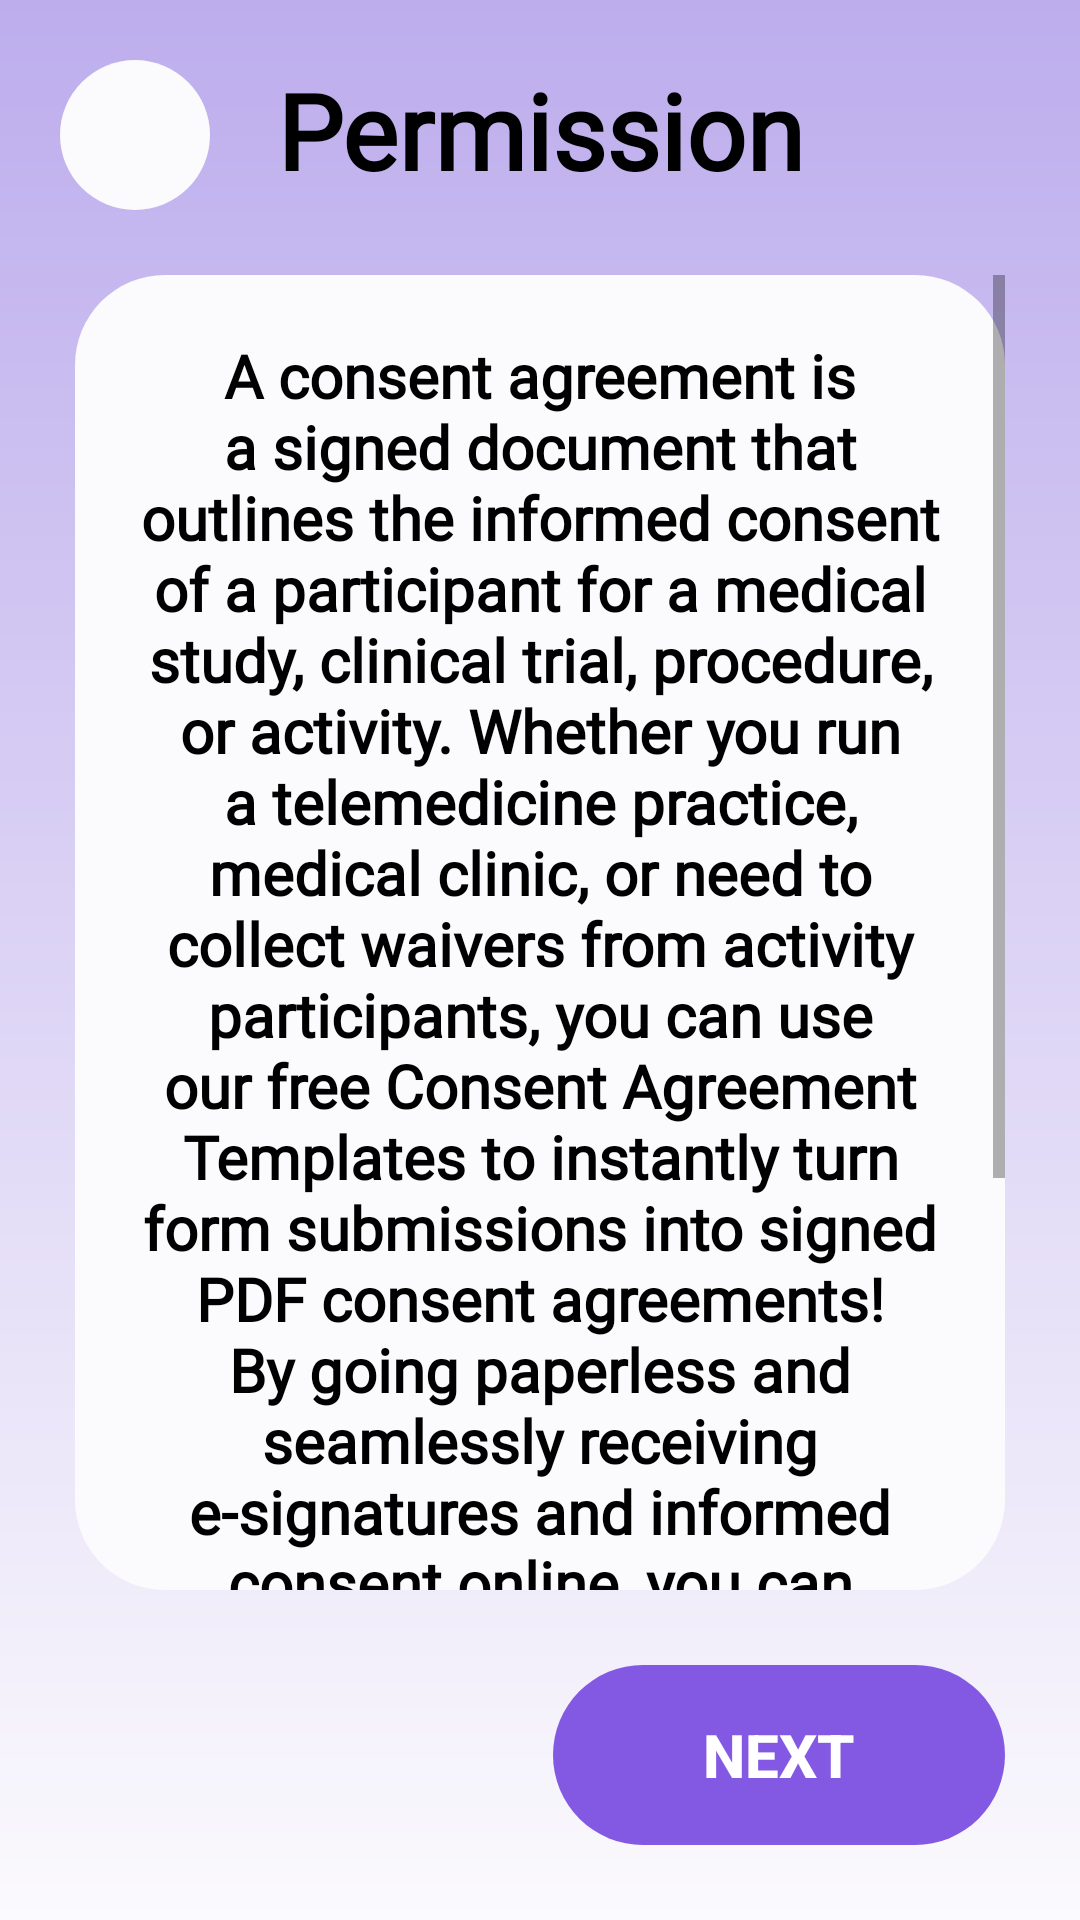

The Android layout XML behind this screen, and the referenced resources:
<!-- AndroidManifest.xml: application theme Theme.SecondProjectForBSB -->
<!-- res/layout/activity_offering_permission.xml -->
<?xml version="1.0" encoding="utf-8"?>
<androidx.constraintlayout.widget.ConstraintLayout xmlns:android="http://schemas.android.com/apk/res/android"
    xmlns:app="http://schemas.android.com/apk/res-auto"
    xmlns:tools="http://schemas.android.com/tools"
    android:layout_width="match_parent"
    android:layout_height="match_parent"
    android:background="@drawable/background_gradient"
    tools:context=".OfferingPermission">

    <ImageView
        android:id="@+id/imageView3"
        android:layout_width="wrap_content"
        android:layout_height="wrap_content"
        app:layout_constraintBottom_toBottomOf="parent"
        app:layout_constraintEnd_toEndOf="parent"
        app:layout_constraintTop_toTopOf="parent"
        app:srcCompat="@drawable/ellipse" />

    <TextView
        android:id="@+id/textView"
        android:layout_width="wrap_content"
        android:layout_height="wrap_content"
        android:layout_marginTop="20dp"
        android:fontFamily="@font/roboto_regular"
        android:text="@string/permission"
        android:textAlignment="center"
        android:textColor="@color/black"
        android:textSize="35sp"
        android:textStyle="bold"
        app:layout_constraintEnd_toEndOf="parent"
        app:layout_constraintStart_toStartOf="parent"
        app:layout_constraintTop_toTopOf="parent" />

    <FrameLayout
        android:layout_width="0dp"
        android:layout_height="0dp"
        android:layout_marginHorizontal="25dp"
        android:layout_marginVertical="25dp"
        android:background="@drawable/text_permission_border"
        app:layout_constraintBottom_toTopOf="@id/next_btn"
        app:layout_constraintEnd_toEndOf="parent"
        app:layout_constraintStart_toStartOf="parent"
        app:layout_constraintTop_toBottomOf="@+id/textView">

        <ScrollView
            android:layout_width="match_parent"
            android:layout_height="match_parent">

            <LinearLayout
                android:layout_width="match_parent"
                android:layout_height="match_parent"
                android:orientation="vertical">

                <TextView
                    android:id="@+id/textView2"
                    android:layout_width="match_parent"
                    android:layout_height="match_parent"
                    android:layout_margin="20dp"
                    android:fontFamily="@font/roboto_regular"
                    android:text="@string/text_permission"
                    android:textAlignment="center"
                    android:textColor="@color/black"
                    android:textSize="20sp"
                    android:textStyle="bold" />

                <CheckBox
                    android:id="@+id/checkBox"
                    android:layout_width="wrap_content"
                    android:layout_height="wrap_content"
                    android:layout_gravity="bottom"
                    android:layout_margin="25dp"
                    android:text="@string/agreement" />
            </LinearLayout>
        </ScrollView>
    </FrameLayout>

    <androidx.appcompat.widget.AppCompatButton
        android:id="@+id/next_btn"
        android:layout_width="wrap_content"
        android:layout_height="60dp"
        android:layout_marginEnd="25dp"
        android:layout_marginBottom="25dp"
        android:background="@drawable/button_border"
        android:paddingHorizontal="50dp"
        android:text="@string/next"
        android:textColor="@color/white"
        android:textSize="20sp"
        android:enabled="false"
        android:textStyle="bold"
        app:layout_constraintBottom_toBottomOf="parent"
        app:layout_constraintEnd_toEndOf="parent" />

    <Spinner
        android:id="@+id/spinner"
        android:layout_width="50dp"
        android:layout_height="50dp"
        android:layout_marginStart="20dp"
        android:layout_marginTop="20dp"
        android:gravity="center"
        android:textAlignment="center"
        android:background="@drawable/text_permission_border"
        app:layout_constraintStart_toStartOf="parent"
        app:layout_constraintTop_toTopOf="parent" />

</androidx.constraintlayout.widget.ConstraintLayout>
<!-- resources referenced by this layout -->
<resources>
  <color name="black">#FF000000</color>
  <color name="white">#FFFFFFFF</color>
  <!-- drawable background_gradient (drawable) -->
  <?xml version="1.0" encoding="utf-8"?>
  <shape xmlns:android="http://schemas.android.com/apk/res/android">
      <gradient
          android:angle="-90"
          android:endColor="@color/sky_white"
          android:startColor="@color/sky_blue" />
  </shape>
  <!-- drawable button_border (drawable) -->
  <?xml version="1.0" encoding="utf-8"?>
  <shape xmlns:android="http://schemas.android.com/apk/res/android">
      <corners android:radius="30dp"/>
      <solid android:color="@color/pink"/>
  </shape>
  <!-- drawable text_permission_border (drawable) -->
  <?xml version="1.0" encoding="utf-8"?>
  <shape xmlns:android="http://schemas.android.com/apk/res/android">
      <corners android:radius="30dp"/>
      <solid android:color="@color/sky_white"/>
  </shape>
  <string name="agreement">Agreement</string>
  <string name="next">next</string>
  <string name="permission">Permission</string>
  <string name="text_permission">A consent agreement is a signed document that outlines the informed consent of a participant for a medical study, clinical trial, procedure, or activity. Whether you run a telemedicine practice, medical clinic, or need to collect waivers from activity participants, you can use our free Consent Agreement Templates to instantly turn form submissions into signed PDF consent agreements! By going paperless and seamlessly receiving e-signatures and informed consent online, you can simultaneously organize your records, reduce manual tasks, and streamline your workflow.</string>
  <style name="Theme.SecondProjectForBSB" parent="Theme.MaterialComponents.DayNight.NoActionBar">
          
          <item name="colorPrimary">@color/black</item>
          <item name="colorPrimaryVariant">@color/black</item>
          <item name="colorOnPrimary">@color/white</item>
          
          <item name="colorSecondary">@color/black</item>
          <item name="colorSecondaryVariant">@color/black</item>
          <item name="colorOnSecondary">@color/black</item>
          
          <item name="android:statusBarColor">?attr/colorPrimaryVariant</item>
          
      </style>
  <color name="sky_white">#FBFAFD</color>
  <color name="sky_blue">#BDADED</color>
  <color name="pink">#8359E3</color>
</resources>
